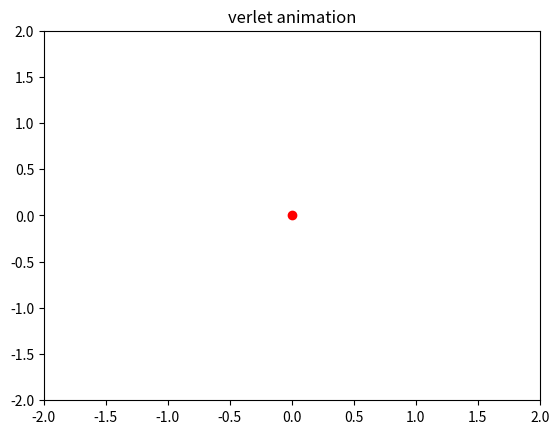

Write Python code to recreate this figure.
# -*- coding: utf-8 -*-

# TODO: Leapfrog

import numpy as np
import matplotlib.pyplot as plt
from matplotlib import animation

def euler(f, G, t0, tmax, dt, *gargs, **gkwds):
    """
    Forward Euler method for integrating 1st order ODE systems

    Parameters
    ==========
        f   :   scalar or array, initial value f = f(t0)
        G   :   callable, df = G(f, t)
        t0  :   starting time
        tmax:   end time
        dt  :   time step

    Yields
    ======
        fn  :   n-th time step of f, f_n = f_n-1 + dt * G(f_n-1, t)

    """
    t = t0
    while t < tmax:
        fn = f + dt * G(f, t, *gargs, **gkwds)
        f = fn
        t += dt
        yield fn

def verlet(x0, x1, F, t0, tmax, dt, *fargs, **fkwds):
    """
    Verlet method for explicitly integrating 2nd order ODE systems

    Parameters
    =========
        x0  :   first initial value, x0 = x(t0)
        x1  :   second initial value, x1 = x(t0+dt)
        F   :   callable, ddx = F(x, t), "Force"
        t0  :   starting time
        tmax:   end time
        dt  :   time step

    Yields
    =====
        xn  :   n-th time step of x

    """
    t = t0
    while t < tmax:
        xn = 2*x1 - x0 + dt**2 * F(x1, t, *fargs, **fkwds)
        x0, x1 = x1, xn
        t += dt
        yield xn

def G(f, t, *args, **kwds):
    """
    f = [r, v]
    return [dr, dv]
    """
    r = f[0]
    v = f[1]
    dr = v
    dv = -kwds.get('μ', 1) * r / np.sum(r**2)**(3/2)
    return np.array([dr, dv])

def F(x, t, *args, **kwds):
    """
    F(x) = ddx
    """
    return -kwds.get('μ', 1) * x / np.sum(x**2)**(3/2)


def euler_sample():
    f0 = np.array([[1, 1], [1, 0]])
    res_gen = euler(f0, G, 0, 7, .05, μ=2)
    res = np.array([f for f in res_gen])
    rsq = np.sum(res[:,0]**2, axis=1)
    vsq = np.sum(res[:,1]**2, axis=1)

    fig, axs = plt.subplots(2, 2)
    axs = axs.ravel()
    axs[0].plot(rsq)
    axs[0].set_title('distance squared')
    axs[1].plot(vsq)
    axs[1].set_title('speed squared')
    axs[2].plot(res[:,0,0], res[:,0,1])
    axs[2].set_title('radius')
    axs[3].plot(res[:,1,0], res[:,1,1])
    axs[3].set_title('velocity')


def verlet_sample():
    x0 = np.array([1., 1.])
    x1 = np.array([1.05, 1.])
    res_gen = verlet(x0, x1, F, 0, 7, .05, μ=2)
    res = np.array([x for x in res_gen])
    xsq = np.sum(res**2, axis=1)

    fig, axs = plt.subplots(1, 2)
    axs[0].plot(xsq)
    axs[0].set_title('distance squared')
    axs[1].plot(res[:,0], res[:,1])
    axs[1].set_title('radius')

def verlet_anim(steps=1000, dt=.05):
    x0 = np.array([1., 1.])
    x1 = np.array([1.05, 1.])
    res_gen = verlet(x0, x1, F, 0, steps, dt, μ=2)

    fa = plt.figure()
    ax = fa.add_subplot(111, xlim=(-2, 2), ylim=(-2, 2),
                        title='verlet animation')

    c, = ax.plot([0], [0], 'ro', ms=6)
    s, = ax.plot([], [], 'ro', ms=6, zorder=2)
    t, = ax.plot([], [], 'b-', zorder=1)
    traj = np.zeros((steps, 2))

    def step(i):
        traj[i] = next(res_gen)
        t.set_data([traj[:i,0], traj[:i,1]])
        s.set_data(traj[i,0], traj[i,1])
        return c, t, s,

    def init():
        c.set_data([0], [0])
        t.set_data([], [])
        s.set_data([], [])
        return c, t, s,

    anim = animation.FuncAnimation(fa, step, frames=steps, interval=20,
                                   blit=True, init_func=init)

    return fa, anim

f, a = verlet_anim(50000)
